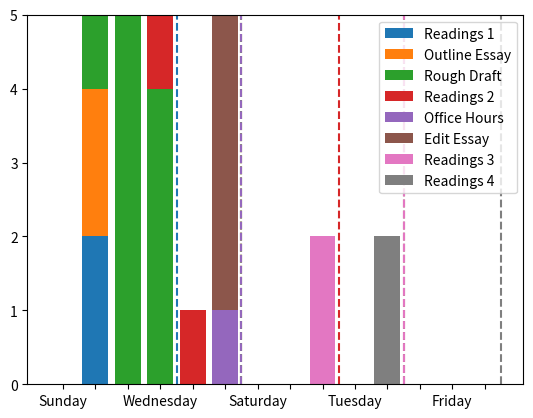
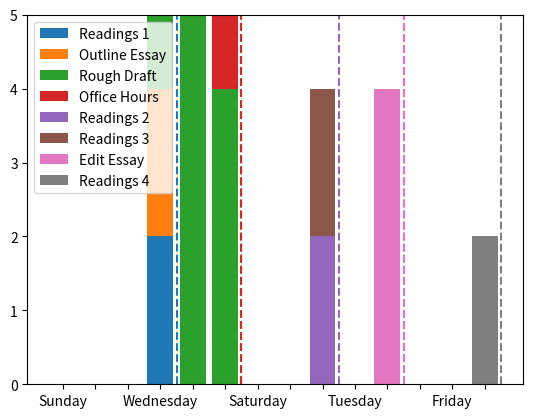
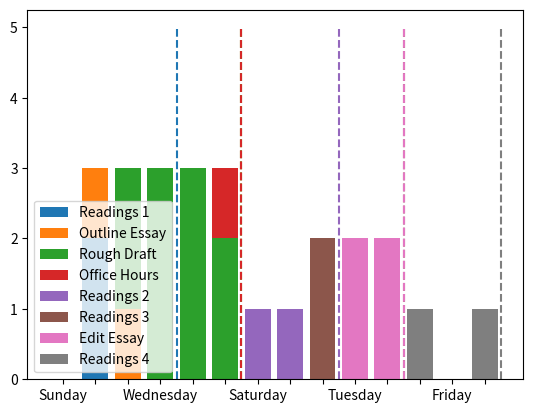

The script that saved these images, in order:
from collections import defaultdict
import matplotlib.pyplot as plt

class Task:
    def __init__(self, name, start, end, hours, curr_hours):
        self.name = name
        self.start = start
        self.end = end
        self.total_hours = hours
        self.hours = hours
        self.curr_hours = curr_hours
    

    def __repr__(self):
        return f"{self.name} ({self.curr_hours}/{self.hours})"

    def end_date(self):
        return [x for x in self.end if isinstance(x, int)][0]

    def available(self, date, finished_tasks):
        if self.curr_hours >= self.hours:
            return False
        for x in self.start:
            if isinstance(x, int):
                if x > date:
                    return False
            elif x not in finished_tasks:
                return False
        return True


readings = [
    Task("Readings 1", [1], [3], 2, 0),
    Task("Readings 2", [3], [8], 2, 0),
    Task("Readings 3", [8], [10], 2, 0),
    Task("Readings 4", [10], [13], 2, 0),
]

outline_essay = Task("Outline Essay", [1], [], 2, 0)
rough_draft = Task("Rough Draft", [outline_essay], [], 10, 0)
office_hours = Task("Office Hours", [rough_draft, 5], [5], 1, 0)
edit_essay = Task("Edit Essay", [office_hours], [10], 4, 0)

tasks = readings + [outline_essay, rough_draft, office_hours, edit_essay]

# supplement task end criteria
finished = False
while not finished:
    finished = True
    for t1 in tasks:
        if t1.end == []:
            for t2 in tasks:
                if t1 in t2.start:
                    temp = False
                    for e in t2.end:
                        if isinstance(e, int):
                            t1.end.append(e)
                            t1.total_hours += t2.total_hours
                            temp = True
                    finished = finished and temp

# print(outline_essay.total_hours)
# print(outline_essay.end)

def run_experiment(hours_per_day, breaks, plot=False):
    error = False
    finished_tasks = []
    for t in tasks:
        t.curr_hours = 0

    hours_worked = defaultdict(lambda: [0 for _ in range(14)])
    for d in range(14):
        for t in range(hours_per_day - breaks.get(d, 0)):
            available_tasks = [x for x in tasks if x.available(d, finished_tasks)]
            task_queue = sorted(available_tasks, key=lambda x: (x.end_date(), x.total_hours))
            if task_queue == []:
                # print(d, t, "\t", "Free time!")
                pass
            else:
                task = task_queue[0]
                task.curr_hours += 1
                hours_worked[task.name][d] += 1
                # print(d, t, "\t", task)
                if task.curr_hours == task.hours:
                    finished_tasks.append(task)
                    # print(f"Finished {task}")
                    if task.end_date() < d:
                        error = True
        # print()

    if plot:
        fig, ax = plt.subplots()
        days = ["Sunday", "", "", "Wednesday", "", "", "Saturday", "", "", "Tuesday", "", "", "Friday", ""]
        curr = [0 for _ in range(14)]
        for t in hours_worked:
            ax.bar(list(range(14)), hours_worked[t], bottom=curr, label=t, tick_label=days)
            for task in tasks:
                if task.name == t:
                    ax.plot([task.end_date() + 0.5, task.end_date() + 0.5], [0, 5], "--")
            curr = [x + y for x, y in zip(curr, hours_worked[t])]
        ax.legend()
        plt.show()
    
    return error

hours_per_day = 5
run_experiment(hours_per_day, {}, True)
print(run_experiment(hours_per_day, {1: 5, 2: 5, 6:5, 7:5, 8:1, 9:5, 10:1, 11:5, 12: 5}, True))

error = False
while not error:
    hours_per_day -= 1
    error = run_experiment(hours_per_day, {}, False)
hours_per_day += 1
print(run_experiment(hours_per_day, {6:2, 7:2, 8:1, 9:1, 10:1, 11:2, 12:3}, True))
